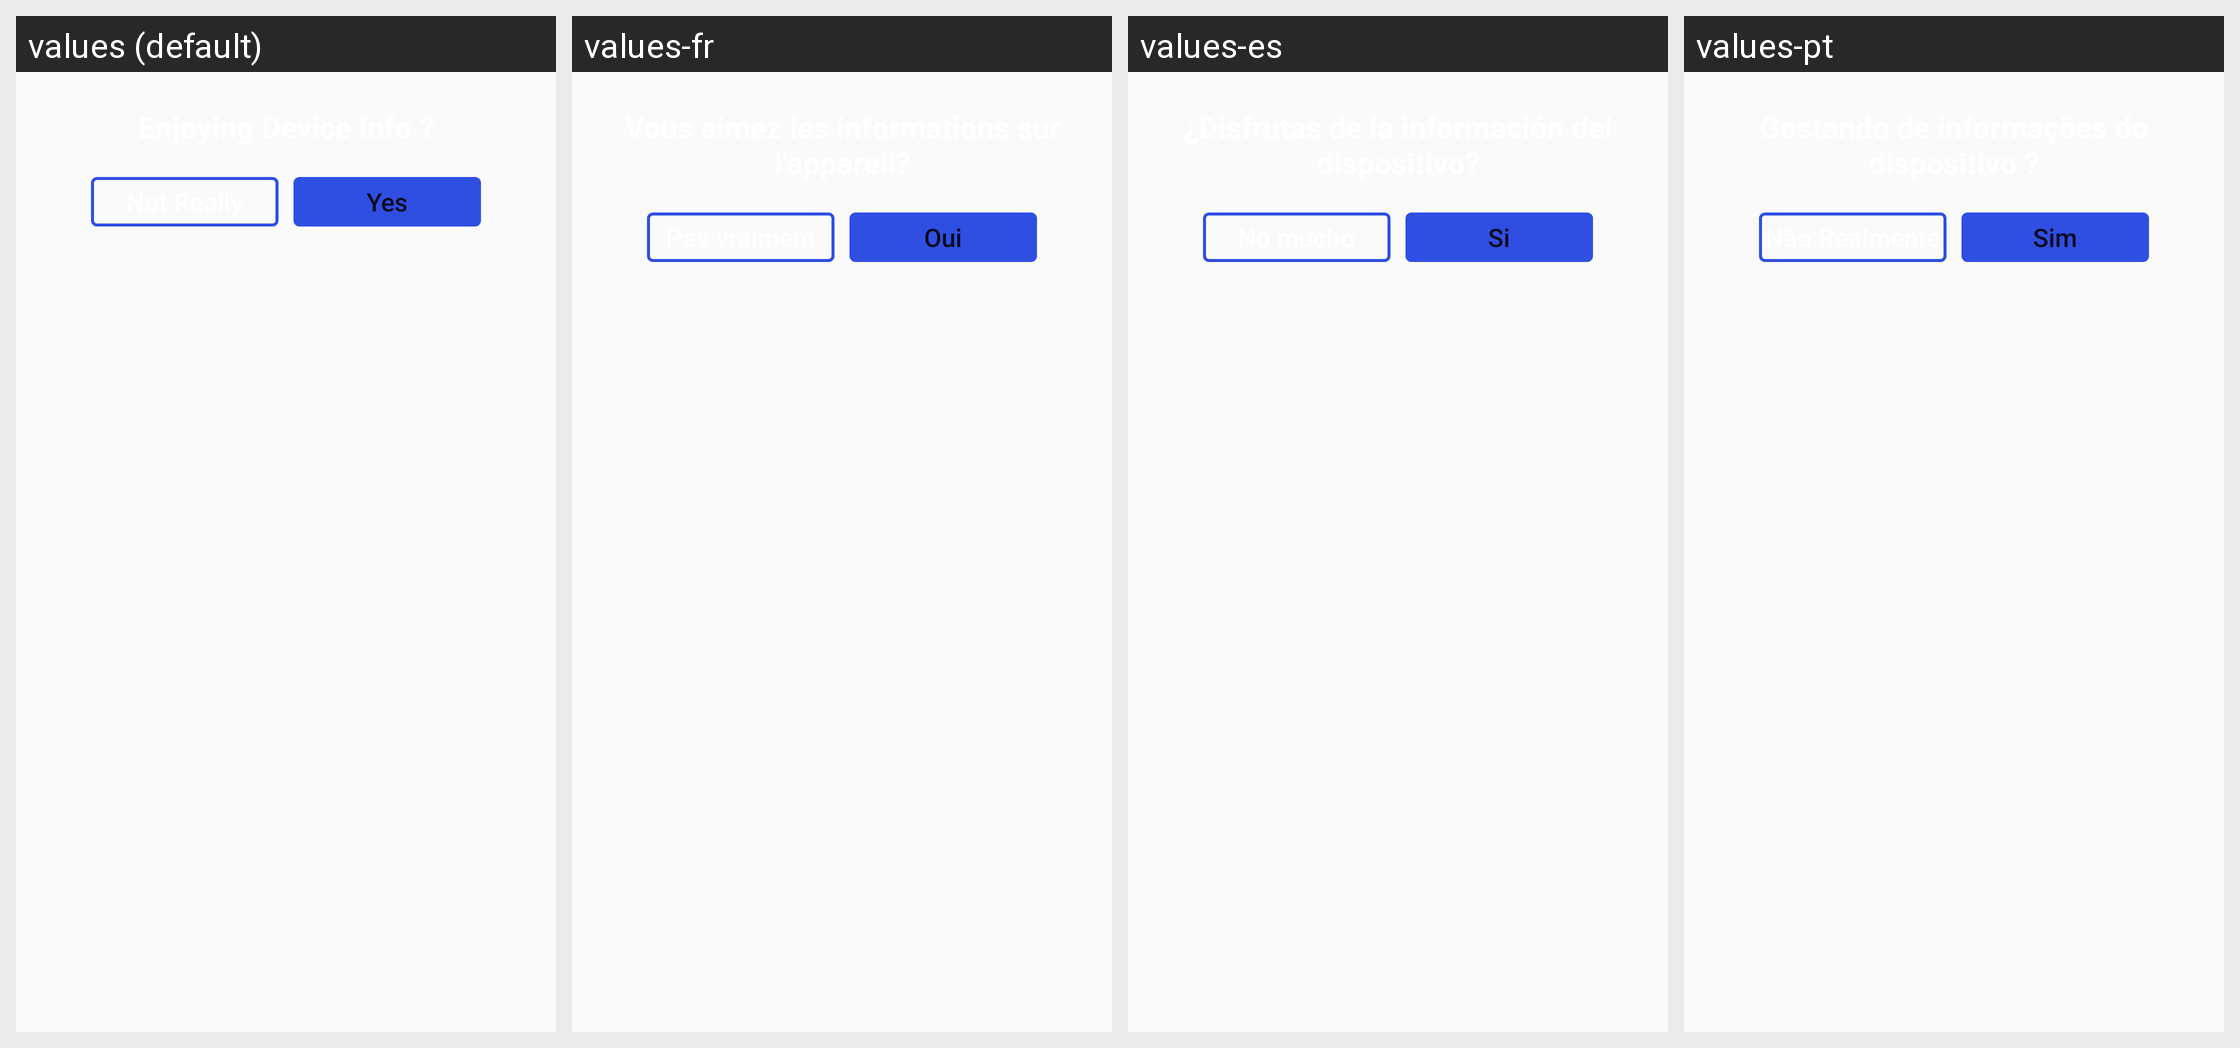

Translations of the strings shown on this Android screen, per locale in the grid:
Android screen res/layout/bottomdialog_layout.xml rendered under 4 locales, left to right: values (default), values-fr, values-es, values-pt. Device: Nexus 5 (rendered at 1080×1920; each locale shown at half size, 540×960, under a caption strip naming it); theme AppTheme.
Other locales in the repository, not shown: values-ar, values-de, values-el, values-fr-rFR, values-hi, values-hi-rIN, values-id, values-it, values-ja, values-ms, values-nl, values-ru, values-ru-rRU, values-vi, values-zh, values-zh-rCN.
Strings drawn on this screen, with the default value and each locale's value (text and hints the layout hard-codes, and strings that could not be matched under every locale, appear in the picture but are not listed):

notreally
  values: Not Really
  values-fr: Pas vraiment
  values-es: No mucho
  values-pt: Não Realmente

yes
  values: Yes
  values-fr: Oui
  values-es: Si
  values-pt: Sim
